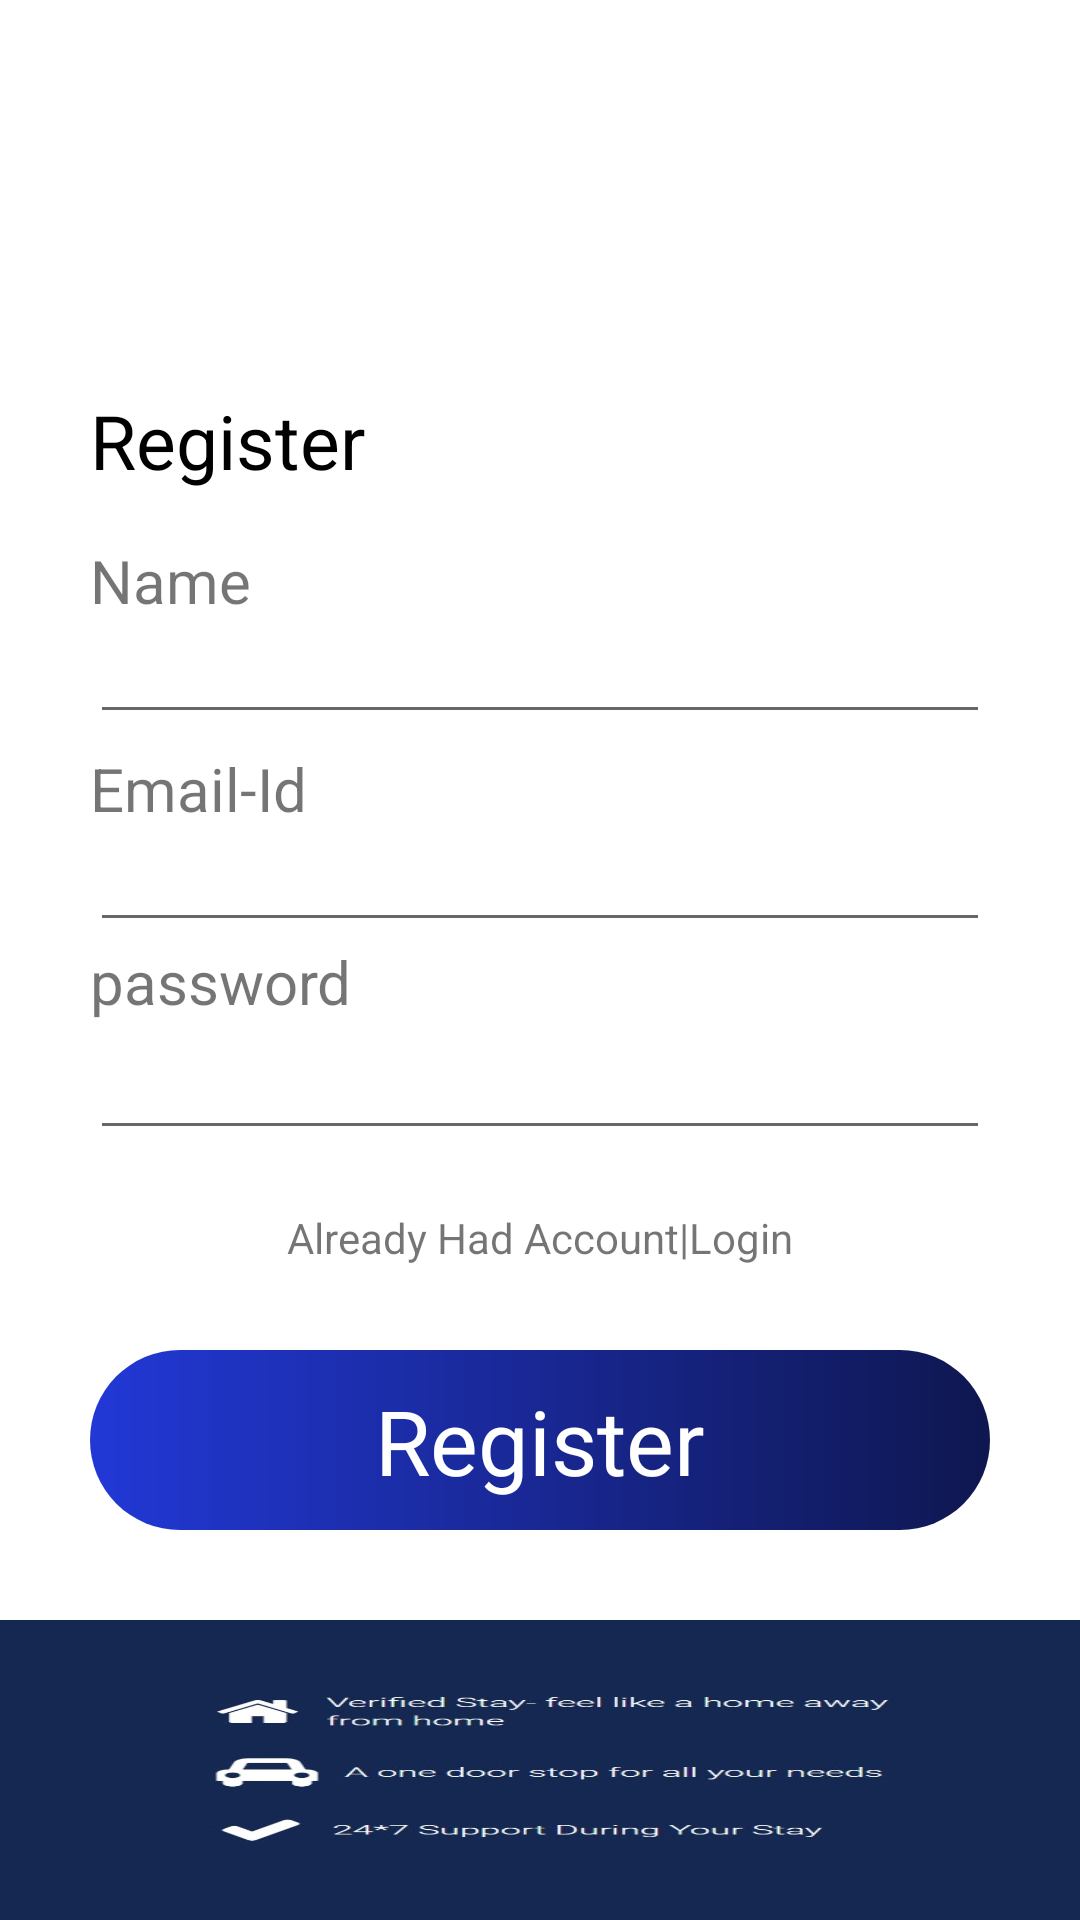

This screen was rendered from an Android layout file. Write that file and the resources it references.
<!-- AndroidManifest.xml: application theme Theme.RoomMate -->
<!-- res/layout/activity_register.xml -->
<?xml version="1.0" encoding="utf-8"?>
<RelativeLayout xmlns:android="http://schemas.android.com/apk/res/android"
    xmlns:app="http://schemas.android.com/apk/res-auto"
    xmlns:tools="http://schemas.android.com/tools"
    android:layout_width="match_parent"
    android:layout_height="match_parent"
    tools:context=".Register">
    <RelativeLayout
        android:layout_width="match_parent"
        android:layout_height="540dp"
        android:padding="30dp"
        >
        <ImageView
            android:id="@+id/backr"
            android:layout_width="30dp"
            android:layout_height="30dp"
            android:src="@drawable/ic_baseline_arrow_back_24"
            android:layout_marginTop="20dp"
            />

        <TextView
            android:layout_width="wrap_content"
            android:layout_height="40dp"
            android:layout_marginTop="100dp"
            android:text="Register"
            android:textSize="25dp"
            android:textColor="@color/black"/>
        <TextView
            android:id="@+id/nametxtr"
            android:layout_width="wrap_content"
            android:layout_height="25dp"
            android:text="Name"
            android:textSize="20dp"
            android:layout_marginTop="150dp"/>

        <EditText
            android:id="@+id/namer"
            android:layout_width="match_parent"
            android:layout_height="40dp"
            android:layout_alignBottom="@id/nametxtr"
            android:layout_marginBottom="-40dp"
            android:inputType="text" />
        <TextView
            android:id="@+id/Emailtxtr"
            android:layout_width="wrap_content"
            android:layout_height="25dp"
            android:text="Email-Id"
            android:textSize="20dp"
            android:layout_alignBottom="@id/namer"
            android:layout_marginBottom="-30dp"/>

        <EditText
            android:id="@+id/emailt"
            android:layout_width="match_parent"
            android:layout_height="40dp"
            android:layout_alignBottom="@id/Emailtxtr"
            android:layout_marginBottom="-40dp" />
        <TextView
            android:layout_width="wrap_content"
            android:layout_height="30dp"
            android:text="password"
            android:textSize="20dp"
            android:id="@+id/passr"
            android:layout_alignBottom="@id/emailt"
            android:layout_marginBottom="-30dp"/>

        <EditText
            android:id="@+id/passt"
            android:layout_width="match_parent"
            android:layout_height="40dp"
            android:layout_alignBottom="@id/passr"
            android:layout_marginBottom="-40dp"
            android:inputType="textPassword" />

        <TextView
            android:id="@+id/logina"
            android:layout_width="wrap_content"
            android:layout_height="40dp"
            android:layout_alignBottom="@id/passt"
            android:layout_centerHorizontal="true"
            android:layout_marginBottom="-60dp"
            android:text="Already Had Account|Login" />

        <TextView
            android:id="@+id/register"
            android:layout_width="match_parent"
            android:layout_height="60dp"
            android:layout_alignParentBottom="true"
            android:background="@drawable/button"
            android:padding="10dp"
            android:text="Register"
            android:textAlignment="center"
            android:textColor="@color/white"
            android:textSize="30dp" />
    </RelativeLayout>
    <RelativeLayout
        android:layout_width="match_parent"
        android:layout_height="match_parent"
        android:layout_marginTop="540dp"
        >
        <ImageView
            android:layout_width="match_parent"
            android:layout_height="match_parent"
            android:src="@drawable/logina"
            android:scaleType="fitXY"/>
    </RelativeLayout>

</RelativeLayout>
<!-- resources referenced by this layout -->
<resources>
  <!-- drawable button (drawable) -->
  <?xml version="1.0" encoding="utf-8"?>
  <shape xmlns:android="http://schemas.android.com/apk/res/android"
      android:shape="rectangle">
      <corners android:radius="90dp"
          />
      <gradient
          android:startColor="#2238D6"
          android:endColor="#0F1750"/>
  
  </shape>
  <!-- drawable logina: jpg bitmap (drawable-v24, 32300 bytes) -->
  <style name="Theme.RoomMate" parent="Theme.MaterialComponents.DayNight.NoActionBar">
          
          <item name="colorPrimary">@color/purple_500</item>
          <item name="colorPrimaryVariant">@color/purple_700</item>
          <item name="colorOnPrimary">@color/white</item>
          
          <item name="colorSecondary">@color/teal_200</item>
          <item name="colorSecondaryVariant">@color/teal_700</item>
          <item name="colorOnSecondary">@color/black</item>
          
          <item name="android:statusBarColor" tools:targetApi="l">?attr/colorPrimaryVariant</item>
          
      </style>
  <!-- not gathered from this repository: default colours our renderer supplied (Android Studio template values) -->
  <color name="purple_500">#FF6200EE</color>
  <color name="purple_700">#FF3700B3</color>
  <color name="teal_200">#FF03DAC5</color>
  <color name="teal_700">#FF018786</color>
  <color name="black">#FF000000</color>
  <color name="white">#FFFFFFFF</color>
</resources>
